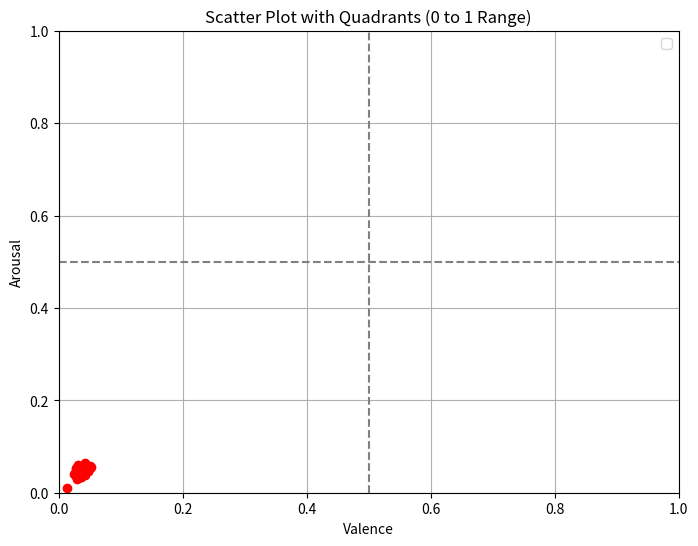

This chart was generated by the following Python code:
# import matplotlib.pyplot as plt

# # Hypothetical list of valence and arousal values
# valence = [0.8, 0.6, 0.2, 0.4, 0.9, 0.3, 0.7, 0.5, 0.1, 0.6]
# arousal = [0.7, 0.5, 0.8, 0.3, 0.6, 0.4, 0.9, 0.2, 0.6, 0.5]

# # Plot the data
# plt.figure(figsize=(8, 6))
# plt.scatter(valence, arousal, color='blue')
# plt.title('Valence vs. Arousal')
# plt.xlabel('Valence')
# plt.ylabel('Arousal')
# plt.xlim(0, 1)
# plt.ylim(0, 1)

# # Draw axis lines
# plt.axvline(x=0.5, color='gray', linestyle='--')
# plt.axhline(y=0.5, color='gray', linestyle='--')

# # Quadrant labels
# plt.text(0.2, 0.7, 'Quadrant I', fontsize=12)
# plt.text(0.2, 0.2, 'Quadrant III', fontsize=12)
# plt.text(0.7, 0.7, 'Quadrant II', fontsize=12)
# plt.text(0.7, 0.2, 'Quadrant IV', fontsize=12)

# plt.grid(True)
# plt.show()


# Given list
values = [25, 30, 20, 35, 40, 28, 15, 29, 31, 27,31]

# Modify the list based on the condition
atrisk_values = [0 if value < 20 else 1 for value in values]

print(atrisk_values)



# import matplotlib.pyplot as plt
# import numpy as np

# # Hypothetical list of valence and arousal values
# valence = [0.8, 0.6, 0.2, 0.4, 0.9, 0.3, 0.7, 0.5, 0.1, 0.6, 0.6]
# arousal = [0.7, 0.5, 0.8, 0.3, 0.6, 0.4, 0.9, 0.2, 0.6, 0.5, 0.2]

# # Determine the quadrant for each data point
# quadrants = []
# for v, a in zip(valence, arousal):
#     if v >= 0.5 and a >= 0.5:
#         quadrants.append("Quadrant I")
#     elif v < 0.5 and a >= 0.5:
#         quadrants.append("Quadrant II")
#     elif v < 0.5 and a < 0.5:
#         quadrants.append("Quadrant III")
#     else:
#         quadrants.append("Quadrant IV")

# # Calculate the proportion of tracks in each quadrant
# quadrant_counts = {q: quadrants.count(q) for q in set(quadrants)}
# total_tracks = len(quadrants)
# proportions = {q: count / total_tracks for q, count in quadrant_counts.items()}

# # Create boxplots for each quadrant
# plt.figure(figsize=(10, 6))
# plt.bar(proportions.keys(), proportions.values(), color='skyblue')
# plt.title('Proportion of Tracks in Each Quadrant(valence arousal)')
# plt.xlabel('Quadrant')
# plt.ylabel('Proportion of Tracks')
# plt.ylim(0, 1)  # Set y-axis limits from 0 to 1
# plt.grid(axis='y', linestyle='--', alpha=0.7)
# plt.show()




import numpy as np
import matplotlib.pyplot as plt

# Hypothetical list of valence and arousal values
# valence = [0.8, 0.6, 0.2, 0.4, 0.9, 0.3, 0.7, 0.5, 0.1, 0.6, 0.6]
valence=  [0.0312368093552193, 0.0280192611128199, 0.024118388063978, 0.0412347277992109, 0.0401613588928793, 0.0335850148293871, 0.0399127289377289, 0.0412952299245024, 0.0387002761408979, 0.0337569978632478, 0.0288262803804941, 0.0410376727094561, 0.0371748784077819, 0.0421040691759918, 0.0375594405594405, 0.0328092878577179, 0.0348110938108213, 0.0452691250330425, 0.0284675564011959, 0.0442648019277508, 0.0354174679487179, 0.0357915433464555, 0.0335675950486295, 0.0329769643400078, 0.038728075228736, 0.033899889366133, 0.0357157296922629, 0.0350460837976085, 0.0356161424782114, 0.0406994236311239, 0.0382586136720009, 0.0384460063224446, 0.0378792026831729, 0.0407589773755656, 0.0469996948623332, 0.0352836915665201, 0.0333068552036199, 0.0320001906008193, 0.0348198423224285, 0.0355316623005477, 0.0306857607282184, 0.0396939501039501, 0.0386277580309838, 0.0401613588928793, 0.0327754836022394, 0.0357860813532017, 0.0418877626699629, 0.0274751082251082, 0.0469996948623332, 0.0365729442970822, 0.0393284110050533, 0.0421098901098901, 0.0317194377775111, 0.0458923197586727, 0.0479658599827139, 0.0275689833558254, 0.0458923197586727, 0.0291565705128205, 0.0303903207493613, 0.0430839591949269, 0.0325866943866943, 0.0370876843608151, 0.0359084042489187, 0.0337639071294559, 0.0364441440138808, 0.029266190134386, 0.0391662906114855, 0.0388752747252747, 0.0351627030449865, 0.0316363572597615, 0.0342723492723492, 0.0342808407635948, 0.0403230995285151, 0.0436814181424901, 0.0408700777352361, 0.0328126585988861, 0.0380798795510539, 0.0326910654562828, 0.0363415170195657, 0.0342796412831727, 0.0287514832317941, 0.0369469895258475, 0.0347741584879328, 0.0297702544031311, 0.04151147123609, 0.0398903993110142, 0.0378375868894719, 0.0358619601412292, 0.0384747773183482, 0.0446877719231595, 0.0436372067234737, 0.0398605443205443, 0.0383976385746606, 0.0311090405075575, 0.047634448342103, 0.0330751348533611, 0.0345065250607419, 0.0411342229199372, 0.0384638881865874, 0.0369368827176335, 0.0384497961033076, 0.0361745808578804, 0.0430554336602994, 0.0360702170849951, 0.0390773897335541, 0.0394245784363822, 0.0347185821724207, 0.0309912008854454, 0.0444512346602813, 0.0484926301016537, 0.0411637308353158, 0.0392449468258628, 0.0384710705490366, 0.043732387077325, 0.0324777947884771, 0.0429777151909875, 0.0453791208791208, 0.0397712632971291, 0.0410001801069021, 0.0358200494472174, 0.0442616371712613, 0.0382226283641916, 0.0337661158594491, 0.0329631447431401, 0.0382715611466281, 0.0485938892008235, 0.030952734503613, 0.0318079602431788, 0.0377381745120551, 0.0351537907886086, 0.0395263811134669, 0.035286556923902, 0.0387502151748391, 0.042249714884208, 0.0414944806944028, 0.0320738806877599, 0.0517983763576848, 0.0439066781089093, 0.0362089375316484, 0.0375574855252274, 0.0374027015719323, 0.0309438279569892, 0.032090362275672, 0.0392064079126236, 0.0368882478104755, 0.0332130222463374, 0.03773412305693, 0.0363344720496894, 0.0305595671981776, 0.0432452082066028, 0.0419463029133875, 0.0310763446969696, 0.0388759076002531, 0.0383066163481612, 0.0349046810642324, 0.0445789903027126, 0.0373055222467655, 0.0417890662292089, 0.0386668059310231, 0.0295538967030162, 0.0347159669983013, 0.0449379451038575, 0.0272019980818414, 0.0504175388118143, 0.0462178414218113, 0.0479654347755736, 0.0400335757364628, 0.0483686745151826, 0.0275666253101736, 0.0414199538053938, 0.0447329639536364, 0.0307858842226577, 0.0388488661627389, 0.0285037170555853, 0.0381125693893735, 0.0461146570192812, 0.03482715, 0.0396083973940277, 0.040726523076923, 0.0378879710960583, 0.0325178241953486, 0.0459413309333474, 0.0133441342196897, 0.034285439419627, 0.0381831675874769, 0.0346982537360698, 0.0361819212316128, 0.0384220490825571, 0.0427434871592735, 0.0426534745447788, 0.0470195274279171, 0.0459613417880334, 0.0411480998714888, 0.0453580419580419, 0.0319170505425355, 0.0438095964691046, 0.0354722210184182, 0.0390689477955098, 0.0452057843311422, 0.0416814630049761, 0.0369112724516862, 0.032506745729518, 0.0512248583658567, 0.038531523973784, 0.0453422934736243, 0.0446291678878793, 0.043, 0.0386861550616883, 0.0410705596633084, 0.0387758593178645, 0.0447934482321632, 0.038630241163236, 0.0350849547984428, 0.0410696002788752, 0.0377496956281128, 0.0432452082066028, 0.0399228843977051, 0.0512570026525198]
#sorted midpoint:  0.0382715611466281
# Average: 0.03799469912827522

# arousal = [0.7, 0.5, 0.8, 0.3, 0.6, 0.4, 0.9, 0.2, 0.6, 0.5, 0.2]
arousal=[0.0388762257268533, 0.0355513941424402, 0.0412284984803675, 0.051740745698064, 0.0479481883308576, 0.0479367948551513, 0.0504065934065934, 0.048324371733277, 0.0523052598895436, 0.0456428418803418, 0.0415704223751921, 0.0470497533888616, 0.0510388557532317, 0.0501171562720087, 0.0468883449883449, 0.0494437219131962, 0.0480094080306614, 0.0528033306899286, 0.0413914386673397, 0.0544439469037578, 0.0411372863247863, 0.0522150991829736, 0.0422527851458885, 0.0405771141901576, 0.050130943747882, 0.0485442752397067, 0.0457638100810148, 0.0480820159862726, 0.0469484653277756, 0.0585803413877189, 0.0547556077000923, 0.0461718651211801, 0.0448890627982439, 0.0548568778280542, 0.0466697629860913, 0.0471832701572343, 0.0401052036199095, 0.0424573182180245, 0.0481513262599469, 0.0472674446296737, 0.0357532622286685, 0.0445414449064449, 0.0466799486955938, 0.0479481883308576, 0.0453441829296678, 0.0528703987112364, 0.051516217333109, 0.0544088689088689, 0.0466697629860913, 0.0435357029177718, 0.0434800673778775, 0.0384217857142857, 0.0453345772830913, 0.0540623891402714, 0.0567347203358439, 0.0363384840305892, 0.0540623891402714, 0.0306786858974358, 0.0428594379789951, 0.0498159647091259, 0.0500377713097713, 0.0479237564484193, 0.0450686309336791, 0.0386034240150093, 0.0475652689415847, 0.0379549958128962, 0.048231433759859, 0.0509368131868131, 0.0544826276086118, 0.0592326397007248, 0.0409002925452925, 0.04621747857628, 0.0471463960472776, 0.0480300121670947, 0.048782844104111, 0.0415852372178719, 0.0535743224746783, 0.0447963807931199, 0.0428177432323773, 0.0501178830888858, 0.0393815236576894, 0.0470717164095055, 0.0446711591553782, 0.0424465979226253, 0.0515646937666275, 0.0507786809476288, 0.0433681093771578, 0.0448268482789779, 0.0530176997759522, 0.0475457227333542, 0.0545555075677989, 0.046077859005859, 0.0475602106900452, 0.0411486528865165, 0.0545744591998663, 0.0460003622909206, 0.040562005986524, 0.0466045421245421, 0.0417840907654383, 0.0445885132707503, 0.0457189867902826, 0.0422575912159009, 0.0515375980898296, 0.0468056820624268, 0.0451726448893572, 0.0540765673519122, 0.0418548145063597, 0.0437823413417806, 0.0511622867404968, 0.0524351361705355, 0.0463443122191382, 0.0483755464213479, 0.0506127486237867, 0.0486239561875094, 0.0483001829344497, 0.0644903626122161, 0.0475950972104818, 0.0419578650818786, 0.047467167383221, 0.0350592167747352, 0.0450566100260875, 0.0498650143157091, 0.0486086134852801, 0.0392944755846032, 0.0478071767374716, 0.054982623058207, 0.0475476023186095, 0.0453139718589395, 0.0442659154310281, 0.0471853967265303, 0.044384677323296, 0.050412173195536, 0.0430735847048479, 0.0491867799371581, 0.0530042502244836, 0.04560129331939, 0.05617778808957, 0.060867061944141, 0.0468996460893983, 0.0423440860215053, 0.0454191978961209, 0.0428150432864626, 0.0458089790751358, 0.0410395413209581, 0.0458793757243003, 0.0524866004424224, 0.0445378090668266, 0.045233463666768, 0.0411198265288242, 0.0471874135928772, 0.053593638336585, 0.0439305254953379, 0.0456746706173407, 0.0505398499366557, 0.0480616921778173, 0.0524946104704494, 0.0432619722309876, 0.0587210867782101, 0.0448461907102482, 0.0425150325629901, 0.046639541373453, 0.0564046735905044, 0.0383622438766476, 0.0583083640867182, 0.0511509409045889, 0.0511379459132929, 0.0434528617692525, 0.0535098144549853, 0.0490176799007444, 0.0467995787459523, 0.0509686566140521, 0.0410513830224551, 0.0464348599377501, 0.0433007674282652, 0.047718038404894, 0.0528693075710416, 0.0442619692307692, 0.0505433445544222, 0.0427913846153846, 0.0463022526180378, 0.0502285209904102, 0.0489172181340109, 0.0102933896802785, 0.044117296337184, 0.0483118855361949, 0.0422208752431649, 0.03361780605789, 0.0539806093444661, 0.0510779647372729, 0.0433836863619472, 0.0478546372436764, 0.0524872321595089, 0.0503582155314852, 0.0517832167832167, 0.0423908643113572, 0.0472387767969735, 0.0449817840375586, 0.0467588876635941, 0.0535858589447504, 0.0484186999410887, 0.0535911216369837, 0.0393195522794037, 0.0545123309832556, 0.0474233552259399, 0.0497732582112896, 0.0509533878660307, 0.0472431476569407, 0.0494445614959178, 0.0515717991957452, 0.0499178547968885, 0.053348042073248, 0.0534981870920957, 0.0483289109802786, 0.0454478990737359, 0.0470707229088524, 0.0471874135928772, 0.0467514292348325, 0.0561180371352785]
#sorted midpoint:  0.0472387767969735
# Average: 0.04723788058347635

"""
# Determine the quadrant for each data point
quadrants = []
for v, a in zip(valence, arousal):
    if v >=0.5  and a >= 0.5:
        quadrants.append("Quadrant I")
    elif v < 0.5 and a >= 0.5:
        quadrants.append("Quadrant II")
    elif v < 0.5 and a < 0.5:
        quadrants.append("Quadrant III")
    else:
        quadrants.append("Quadrant IV")

# Given list k10
# k10 = [25, 30, 20, 35, 40, 28, 15, 29, 31, 27, 31]
k10=[12, 37, 40, 28, 20, 16, 31, 15, 39, 15, 22, 16, 26, 33, 17, 34, 15, 30, 34, 24, 33, 14, 18, 15, 22, 17, 22, 28, 15, 25, 40, 13, 18, 22, 47, 26, 17, 29, 14, 21, 25, 28, 13, 28, 33, 35, 24, 27, 34, 34, 29, 38, 32, 17, 25, 32, 31, 19, 30, 33, 30, 17, 23, 23, 26, 32, 21, 20, 21, 25, 22, 25, 27, 21, 13, 22, 29, 24, 39, 12, 28, 17, 20, 12, 12, 16, 13, 26, 24, 16, 39, 46, 19, 42, 31, 44, 40, 37, 21, 21, 35, 24, 44, 22, 19, 11, 27, 26, 27, 19, 14, 33, 20, 17, 31, 23, 17, 35, 17, 17, 10, 18, 31, 31, 20, 23, 19, 26, 19, 24, 16, 35, 25, 12, 19, 19, 18, 20, 41, 24, 34, 15, 25, 22, 15, 25, 14, 30, 27, 26, 24, 13, 28, 27, 16, 34, 28, 16, 21, 28, 18, 43, 25, 26, 30, 18, 29, 25, 18, 32, 14, 34, 45, 12, 16, 24, 28, 21, 25, 28, 30, 16, 21, 10, 21, 15, 14, 17, 33, 12, 15, 17, 25, 19, 32, 27, 25, 25, 11, 43, 12, 24, 17, 34, 36, 42, 45, 37, 16, 17, 17, 24, 34, 43, 27, 24, 33, 26]
# Average: 24.61467889908257


# Modify the list based on the condition
atrisk_values = [0 if value < 25 else 1 for value in k10]






# Initialize dictionaries to store proportions for binary values in each quadrant
binary_proportions = {}
for q in set(quadrants):
    binary_proportions[q] = {'At Risk': 0, 'Not at Risk': 0}

# Calculate proportions of binary values in each quadrant
for i, (q, atrisk) in enumerate(zip(quadrants, atrisk_values)):
    binary_proportions[q]['At Risk'] += atrisk
    binary_proportions[q]['Not at Risk'] += 1 - atrisk

# Calculate proportions for each quadrant
for q in binary_proportions:
    total = binary_proportions[q]['At Risk'] + binary_proportions[q]['Not at Risk']
    binary_proportions[q]['At Risk'] /= total
    binary_proportions[q]['Not at Risk'] /= total

# Create separate bar plots for each quadrant for 1's (At Risk)
plt.figure(figsize=(12, 8))
plt.subplot(2, 1, 1)  # Create top subplot
for q in set(quadrants):
    plt.bar(q, binary_proportions[q]['At Risk'], color='red', label='At Risk')
    plt.text(q, binary_proportions[q]['At Risk'], f'{binary_proportions[q]["At Risk"]:.2f}', ha='center', va='bottom')

plt.title('Proportions (At Risk) k>=25 in Each Quadrant (valence vs arousal)')
# plt.xlabel('Quadrant')
plt.ylabel('Proportion')
plt.legend()
plt.grid(axis='y', linestyle='--', alpha=0.7)

# Create separate bar plots for each quadrant for 0's (Not at Risk)
plt.subplot(2, 1, 2)  # Create bottom subplot
for q in set(quadrants):
    plt.bar(q, binary_proportions[q]['Not at Risk'], color='blue', label='Not at Risk')
    plt.text(q, binary_proportions[q]['Not at Risk'], f'{binary_proportions[q]["Not at Risk"]:.2f}', ha='center', va='bottom')

plt.title('Proportions of (Not at Risk) k<25 in Each Quadrant (valence vs arousal)')
# plt.xlabel('Quadrant')
plt.ylabel('Proportion')
plt.legend()
plt.grid(axis='y', linestyle='--', alpha=0.7)

plt.tight_layout()  # Adjust layout to prevent overlap
plt.savefig('valence_arousal_.png')
plt.show()

"""
x=valence
y=arousal


# Create scatter plot
plt.figure(figsize=(8, 6))

# Divide plot area into quadrants
plt.axhline(0.5, color='gray', linestyle='--')  # Horizontal line dividing top and bottom quadrants
plt.axvline(0.5, color='gray', linestyle='--')  # Vertical line dividing left and right quadrants

# Plot points in each quadrant
for xi, yi in zip(x, y):
    plt.scatter(xi, yi,color='red')

plt.xlim(0, 1)  # Set x-axis limit from 0 to 1
plt.ylim(0, 1)  # Set y-axis limit from 0 to 1
plt.xlabel('Valence')
plt.ylabel('Arousal')
plt.title('Scatter Plot with Quadrants (0 to 1 Range)')
plt.legend()
plt.grid(True)
plt.savefig('valence_arousal_scatterplt.png')
plt.show()